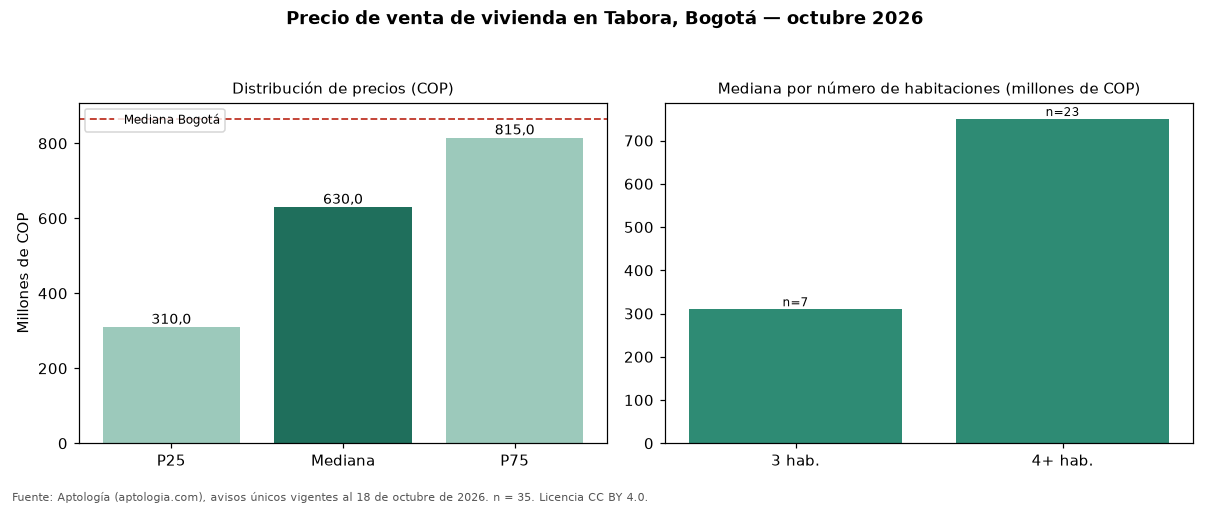

Source data for this figure (header and first rows):
seccion, metrica, valor_cop, n
precio, p25, 310000000, 35
precio, mediana, 630000000, 35
precio, p75, 815000000, 35
cop_por_m2, p25, 2466667, 35
cop_por_m2, mediana, 3970588, 35
cop_por_m2, p75, 5193452, 35
area, area_mediana_m2, 220.0, 35
habitaciones, 2, 227990000, 3
habitaciones, 3, 310000000, 7
habitaciones, 4+, 750000000, 23
administracion, mediana, 60000, 7
estrato, moda, 3, 
parqueadero, porcentaje_con_parqueadero, 71.4, 35
ciudad, mediana_ciudad, 865000000, 54235
ciudad, mediana_cop_por_m2_ciudad, 6557377, 54235
